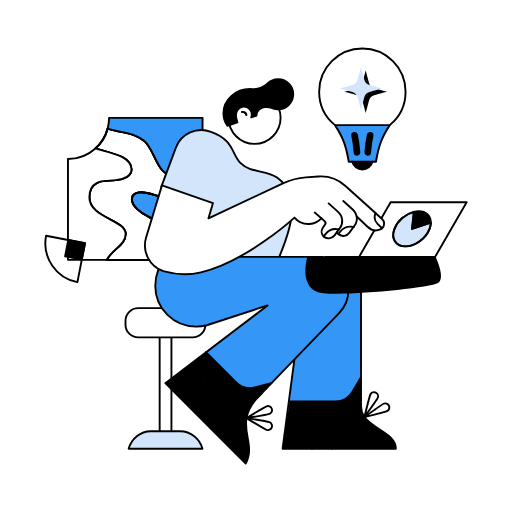
t = 0.00 s
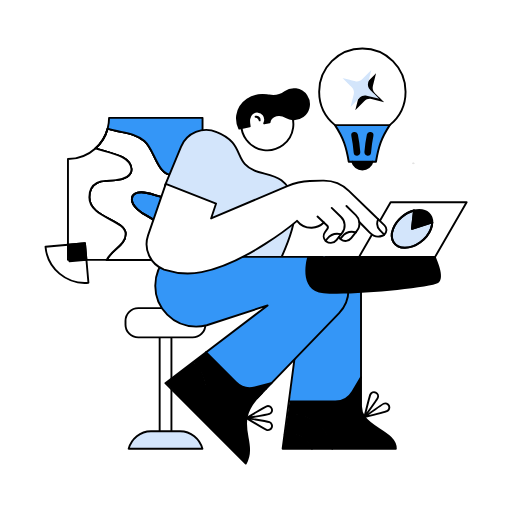
t = 0.88 s
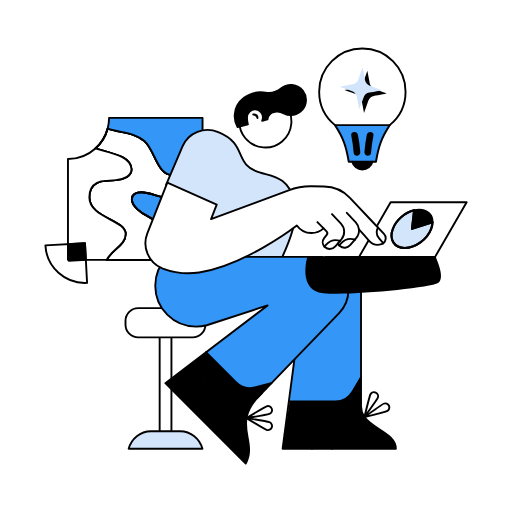
t = 1.88 s
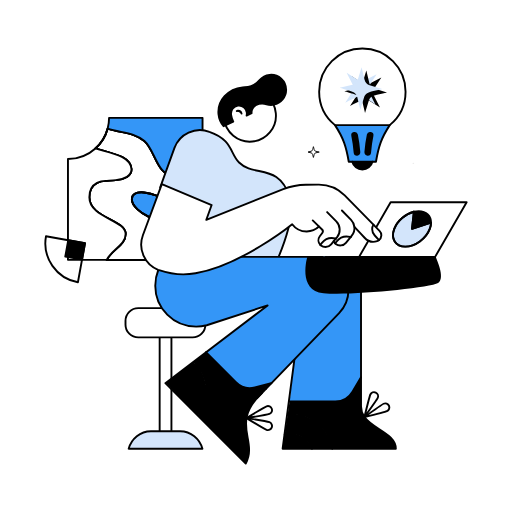
t = 2.80 s
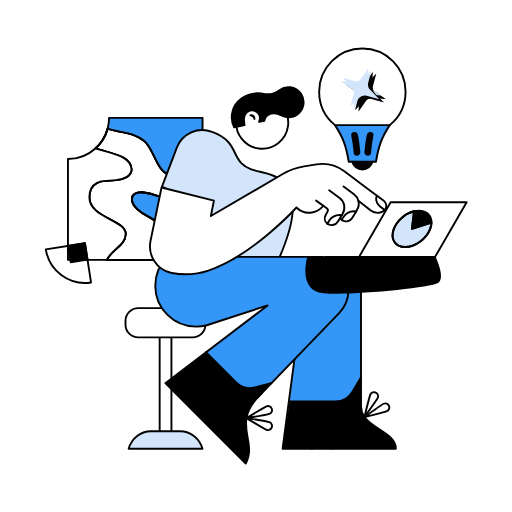
t = 3.73 s
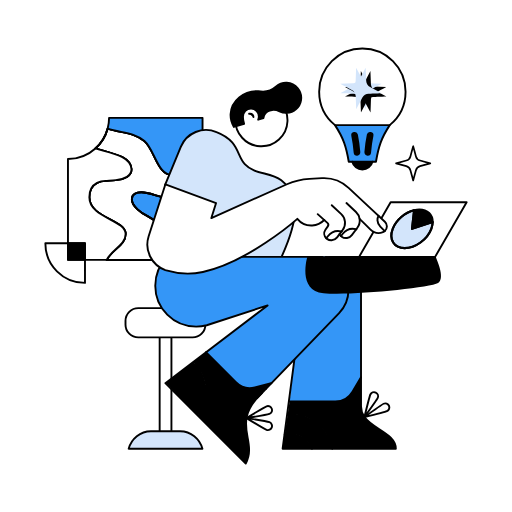
t = 4.67 s

The animated SVG that drew these frames (rendered in a browser with its animation timeline set to each time). Animation: 20 SMIL elements (animate=6,animateTransform=14); one cycle of 5.60 s, repeats indefinitely.

<?xml version="1.0" encoding="utf-8"?><svg fill="none" viewBox="0 0 1080 1080" xmlns="http://www.w3.org/2000/svg"><defs /><g transform="matrix(1,0,0,1,0,0)" id="Layer 12"><g id="Group 2" transform="matrix(1,0,0,1,0,0)"><g id="Group 6" transform="matrix(1,0,0,1,352.704,476.831)"><path fill="#3496f7" fill-opacity="1" d="M74.535,-5.069L74.535,71.237L-29.219,71.237C-29.345,70.331,-29.458,69.437,-29.54,68.531C-33.041,29.633,1.199,37.506,-0.384,20.21C-1.967,2.857,-21.729,-9.302,-41.537,-20.886C-53.878,-26.816,-74.535,-41.198,-74.535,-56.636C-74.535,-66.936,-64.705,-71.237,-54.543,-71.237C-35.01,-71.237,-13.827,-58.277,11.739,-58.277C15.673,-58.277,19.55,-58.678,22.922,-59.894C25.675,-60.261,28.427,-60.617,31.203,-60.869C45.253,-62.154,60.095,-58.38,74.535,-51.601L74.535,-5.069Z" /></g><g id="Group 5" transform="matrix(1,0,0,1,307.87,409.757)"><path fill="#ffffff" fill-opacity="1" d="M119.369,-52.209L119.369,15.473C104.929,8.694,90.087,4.92,76.037,6.205C73.261,6.457,70.509,6.813,67.756,7.18C64.384,8.396,60.507,8.797,56.573,8.797C31.007,8.797,9.824,-4.163,-9.709,-4.163C-19.871,-4.163,-29.701,0.138,-29.701,10.438C-29.701,25.876,-9.044,40.258,3.297,46.188C23.105,57.772,42.867,69.931,44.45,87.284C46.033,104.58,11.793,96.707,15.294,135.605C15.376,136.511,15.49,137.405,15.616,138.311L-82.861,138.311C-70.761,115.2,-42.856,107.356,-42.856,83.855C-42.856,53.426,-119.369,50.134,-119.369,6.217C-119.369,-28.949,-85.947,-28.199,-85.729,-28.215C-78.239,-28.757,-70.577,-29.155,-63.661,-29.786C-46.273,-31.38,-29.298,-38.881,-30.64,-53.596C-33.072,-80.159,-69.569,-85.735,-106.593,-96.654C-94.378,-107.619,-85.293,-122.001,-80.843,-138.311C-52.341,-128.86,-25.87,-131.452,-3.252,-112.252C19.32,-93.098,24.252,-37.597,57.766,-40.659C70.704,-41.84,82.219,-53.482,97.095,-54.847C104.344,-55.501,111.822,-54.48,119.369,-52.209Z" /></g><g id="Group 4" transform="matrix(1,0,0,1,307.87,409.757)"><path stroke-linejoin="round" stroke-linecap="round" stroke-width="4" stroke-opacity="1" stroke="#000000" fill="#ffffff" fill-opacity="1" d="M119.369,-52.209L119.369,15.473C104.929,8.694,90.087,4.92,76.037,6.205C73.261,6.457,70.509,6.813,67.756,7.18C64.384,8.396,60.507,8.797,56.573,8.797C31.007,8.797,9.824,-4.163,-9.709,-4.163C-19.871,-4.163,-29.701,0.138,-29.701,10.438C-29.701,25.876,-9.044,40.258,3.297,46.188C23.105,57.772,42.867,69.931,44.45,87.284C46.033,104.58,11.793,96.707,15.294,135.605C15.376,136.511,15.49,137.405,15.616,138.311L-82.861,138.311C-70.761,115.2,-42.856,107.356,-42.856,83.855C-42.856,53.426,-119.369,50.134,-119.369,6.217C-119.369,-28.949,-85.947,-28.199,-85.729,-28.215C-78.239,-28.757,-70.577,-29.155,-63.661,-29.786C-46.273,-31.38,-29.298,-38.881,-30.64,-53.596C-33.072,-80.159,-69.569,-85.735,-106.593,-96.654C-94.378,-107.619,-85.293,-122.001,-80.843,-138.311C-52.341,-128.86,-25.87,-131.452,-3.252,-112.252C19.32,-93.098,24.252,-37.597,57.766,-40.659C70.704,-41.84,82.219,-53.482,97.095,-54.847C104.344,-55.501,111.822,-54.48,119.369,-52.209Z" /></g><g id="Group 3" transform="matrix(1,0,0,1,307.87,409.757)"><path stroke-linejoin="round" stroke-linecap="round" stroke-width="4" stroke-opacity="1" stroke="#000000" d="M119.369,-52.209L119.369,15.473C104.929,8.694,90.087,4.92,76.037,6.205C73.261,6.457,70.509,6.813,67.756,7.18C64.384,8.396,60.507,8.797,56.573,8.797C31.007,8.797,9.824,-4.163,-9.709,-4.163C-19.871,-4.163,-29.701,0.138,-29.701,10.438C-29.701,25.876,-9.044,40.258,3.297,46.188C23.105,57.772,42.867,69.931,44.45,87.284C46.033,104.58,11.793,96.707,15.294,135.605C15.376,136.511,15.49,137.405,15.616,138.311L-82.861,138.311C-70.761,115.2,-42.856,107.356,-42.856,83.855C-42.856,53.426,-119.369,50.134,-119.369,6.217C-119.369,-28.949,-85.947,-28.199,-85.729,-28.215C-78.239,-28.757,-70.577,-29.155,-63.661,-29.786C-46.273,-31.38,-29.298,-38.881,-30.64,-53.596C-33.072,-80.159,-69.569,-85.735,-106.593,-96.654C-94.378,-107.619,-85.293,-122.001,-80.843,-138.311C-52.341,-128.86,-25.87,-131.452,-3.252,-112.252C19.32,-93.098,24.252,-37.597,57.766,-40.659C70.704,-41.84,82.219,-53.482,97.095,-54.847C104.344,-55.501,111.822,-54.48,119.369,-52.209Z" /></g><g id="Group 2" transform="matrix(1,0,0,1,327.133,308.892)"><path fill="#3496f7" fill-opacity="1" d="M100.106,26.417L100.106,48.656C92.559,46.385,85.081,45.364,77.832,46.018C62.956,47.383,51.441,59.025,38.503,60.206C4.989,63.268,0.057,7.767,-22.515,-11.387C-45.133,-30.587,-71.604,-27.995,-100.106,-37.446C-98.122,-44.741,-97.055,-52.403,-97.055,-60.328L100.106,-60.328L100.106,26.417Z" /></g><g id="Group 1" transform="matrix(1,0,0,1,210.33,430.586)"><path fill="#ffffff" fill-opacity="1" d="M-21.829,-14.612C-21.829,29.308,54.684,32.596,54.684,63.026C54.684,86.526,26.779,94.372,14.679,117.482L-66.974,117.482L-66.974,-95.301C-44.704,-95.301,-24.403,-103.682,-9.053,-117.482C27.977,-106.562,64.46,-100.995,66.9,-74.425C68.24,-59.715,51.259,-52.214,33.879,-50.614C26.959,-49.984,19.305,-49.559,11.811,-49.043C11.591,-49.028,-21.829,-49.782,-21.829,-14.612Z" /></g></g><g id="Group 1" transform="matrix(1,0,0,1,0,0)"><g id="Group 4" transform="matrix(1,0,0,1,285.298,398.316)"><path stroke-linejoin="round" stroke-linecap="round" stroke-width="4" stroke-opacity="1" stroke="#000000" d="M141.942,-40.768L141.942,-149.752L-55.22,-149.752C-55.22,-141.827,-56.284,-134.164,-58.271,-126.87C-62.715,-110.559,-71.808,-96.181,-84.021,-85.213C-99.382,-71.418,-119.68,-63.031,-141.942,-63.031L-141.942,149.752L141.942,149.752L141.942,-40.768Z" /></g><g id="Group 3" transform="matrix(1,0,0,1,327.133,320.333)"><path stroke-linejoin="round" stroke-linecap="round" stroke-width="4" stroke-opacity="1" stroke="#000000" d="M100.106,37.215C92.559,34.944,85.081,33.923,77.832,34.577C62.956,35.942,51.441,47.584,38.503,48.765C4.989,51.827,0.057,-3.674,-22.515,-22.828C-45.133,-42.028,-71.604,-39.436,-100.106,-48.887" /></g><g id="Group 2" transform="matrix(1,0,0,1,352.704,476.831)"><path stroke-linejoin="round" stroke-linecap="round" stroke-width="4" stroke-opacity="1" stroke="#000000" d="M74.535,-51.601C60.095,-58.38,45.253,-62.154,31.203,-60.869C28.427,-60.617,25.675,-60.261,22.922,-59.894C19.55,-58.678,15.673,-58.277,11.739,-58.277C-13.827,-58.277,-35.01,-71.237,-54.543,-71.237C-64.705,-71.237,-74.535,-66.936,-74.535,-56.636C-74.535,-41.198,-53.878,-26.816,-41.537,-20.886C-21.729,-9.302,-1.967,2.857,-0.384,20.21C1.199,37.506,-33.041,29.633,-29.54,68.531C-29.458,69.437,-29.345,70.331,-29.219,71.237" /></g><g id="Group 1" transform="matrix(1,0,0,1,232.903,430.586)"><path stroke-linejoin="round" stroke-linecap="round" stroke-width="4" stroke-opacity="1" stroke="#000000" d="M-31.626,-117.482C5.398,-106.563,41.895,-100.988,44.327,-74.425C45.669,-59.71,28.694,-52.208,11.306,-50.614C4.39,-49.983,-3.272,-49.585,-10.762,-49.043C-10.98,-49.027,-44.402,-49.778,-44.402,-14.612C-44.402,29.305,32.111,32.597,32.111,63.026C32.111,86.527,4.206,94.371,-7.894,117.482" /></g></g></g><g transform="matrix(1,0,0,1,0,0)" id="Layer 3"><g id="Group 6" transform="matrix(1,0,0,1,764.358,183.09)"><path fill="#ffffff" fill-opacity="1" d="M91.12,10.311C91.12,38.721,78.102,64.103,57.721,80.814L-57.721,80.814C-78.114,64.103,-91.12,38.721,-91.12,10.311C-91.12,-40.017,-50.323,-80.814,-0.006,-80.814C50.322,-80.814,91.12,-40.017,91.12,10.311Z" /></g><g id="Group 5" transform="matrix(1,0,0,1,764.358,302.563)"><path fill="#3496f7" fill-opacity="1" d="M-10.89,23.874C-8.126,23.645,-6.084,21.202,-6.325,18.449C-7.564,4.146,-9.112,-6.807,-11.498,-18.185C-12.06,-20.892,-14.721,-22.624,-17.439,-22.062C-20.146,-21.489,-21.889,-18.838,-21.316,-16.12C-19.022,-5.155,-17.531,5.442,-16.315,19.32C-16.097,21.924,-13.907,23.897,-11.326,23.897C-11.177,23.897,-11.039,23.897,-10.89,23.874ZM21.305,-16.12C21.878,-18.838,20.135,-21.489,17.428,-22.062C14.721,-22.624,12.06,-20.892,11.487,-18.185C9.101,-6.807,7.564,4.146,6.314,18.449C6.073,21.202,8.115,23.645,10.879,23.874C11.028,23.897,11.177,23.897,11.315,23.897C13.896,23.897,16.086,21.924,16.315,19.32C17.519,5.43,19.011,-5.167,21.305,-16.12ZM-57.721,-38.658L57.721,-38.658C39.978,-11.395,34.059,6.429,28.68,38.658L-28.691,38.658C-34.059,6.429,-39.989,-11.395,-57.721,-38.658Z" /></g><g id="Group 4" transform="matrix(1,0,0,1,778.213,303.428)"><path fill="#000000" fill-opacity="1" d="M3.574,-22.926C6.281,-22.353,8.023,-19.703,7.45,-16.985C5.156,-6.032,3.665,4.566,2.461,18.456C2.232,21.06,0.041,23.032,-2.54,23.032C-2.678,23.032,-2.826,23.032,-2.975,23.009C-5.739,22.78,-7.781,20.337,-7.54,17.584C-6.29,3.281,-4.754,-7.672,-2.368,-19.05C-1.795,-21.757,0.867,-23.488,3.574,-22.926Z" /></g><g id="Group 3" transform="matrix(1,0,0,1,764.353,349.491)"><path fill="#000000" fill-opacity="1" d="M-21.299,-8.27L21.299,-8.27C18.879,1.238,10.265,8.27,0,8.27C-10.254,8.27,-18.879,1.238,-21.299,-8.27Z" /></g><g id="Group 2" transform="matrix(1,0,0,1,750.493,303.428)"><path fill="#000000" fill-opacity="1" d="M7.54,17.584C7.781,20.337,5.739,22.78,2.975,23.009C2.826,23.032,2.689,23.032,2.54,23.032C-0.041,23.032,-2.232,21.06,-2.45,18.456C-3.666,4.578,-5.156,-6.02,-7.45,-16.985C-8.023,-19.703,-6.281,-22.353,-3.574,-22.926C-0.856,-23.488,1.806,-21.757,2.368,-19.05C4.754,-7.672,6.301,3.281,7.54,17.584Z" /></g><g id="Group 1" transform="matrix(1,0,0,1,0,0)"><g id="Group 5" transform="matrix(1,0,0,1,764.358,183.09)"><path stroke-linejoin="round" stroke-linecap="round" stroke-width="4" stroke-opacity="1" stroke="#000000" d="M57.721,80.814C78.102,64.103,91.12,38.721,91.12,10.311C91.12,-40.017,50.322,-80.814,-0.006,-80.814C-50.323,-80.814,-91.12,-40.017,-91.12,10.311C-91.12,38.721,-78.114,64.103,-57.721,80.814" /></g><g id="Group 4" transform="matrix(1,0,0,1,764.353,349.491)"><path stroke-linejoin="round" stroke-linecap="round" stroke-width="4" stroke-opacity="1" stroke="#000000" d="M-21.299,-8.27C-18.879,1.238,-10.254,8.27,0,8.27C10.265,8.27,18.879,1.238,21.299,-8.27" /></g><g id="Group 3" transform="matrix(1,0,0,1,764.358,302.563)"><path stroke-linejoin="round" stroke-linecap="round" stroke-width="4" stroke-opacity="1" stroke="#000000" d="M-57.721,-38.658C-39.989,-11.395,-34.059,6.429,-28.691,38.658L28.68,38.658C34.059,6.429,39.978,-11.395,57.721,-38.658L-57.721,-38.658Z" /></g><g id="Group 2" transform="matrix(1,0,0,1,778.213,303.428)"><path stroke-linejoin="round" stroke-linecap="round" stroke-width="4" stroke-opacity="1" stroke="#000000" d="M-2.54,23.032C-2.678,23.032,-2.826,23.032,-2.975,23.009C-5.739,22.78,-7.781,20.337,-7.54,17.584C-6.29,3.281,-4.754,-7.672,-2.368,-19.05C-1.795,-21.757,0.867,-23.488,3.574,-22.926C6.281,-22.353,8.023,-19.703,7.45,-16.985C5.156,-6.032,3.665,4.566,2.461,18.456C2.232,21.06,0.041,23.032,-2.54,23.032Z" /></g><g id="Group 1" transform="matrix(1,0,0,1,750.493,303.428)"><path stroke-linejoin="round" stroke-linecap="round" stroke-width="4" stroke-opacity="1" stroke="#000000" d="M2.54,23.032C-0.041,23.032,-2.232,21.06,-2.45,18.456C-3.666,4.578,-5.156,-6.02,-7.45,-16.985C-8.023,-19.703,-6.281,-22.353,-3.574,-22.926C-0.856,-23.488,1.806,-21.757,2.368,-19.05C4.754,-7.672,6.301,3.281,7.54,17.584C7.781,20.337,5.739,22.78,2.975,23.009C2.826,23.032,2.689,23.032,2.54,23.032Z" /></g></g></g><g id="Layer 5"><animate repeatCount="indefinite" begin="0s" calcMode="discrete" fill="freeze" dur="2.667s" values="visible; hidden" keyTimes="0; 1" attributeName="visibility" /><g transform="translate(771.359,193.602)"><g transform="rotate(0)"><animateTransform repeatCount="indefinite" type="rotate" attributeName="transform" dur="1.667s" begin="0s" calcMode="spline" values="0; 360" keyTimes="0; 1" keySplines="0.7 0 0.3 1" fill="freeze" /><g transform="scale(1,1) translate(0,0)"><g id="Group 1"><path fill="#000000" fill-opacity="1" d="M44.748,-0.006C44.748,-0.006,18.047,7.255,18.013,7.266C12.829,8.665,8.64,12.775,7.266,17.967C7.254,18.013,7.231,18.07,7.22,18.116L0.006,44.76L-7.232,18.116C-7.243,18.082,-7.244,18.059,-7.255,18.036C-8.654,12.829,-12.805,8.677,-18.001,7.266C-18.035,7.255,-44.748,-0.006,-44.748,-0.006L-18.105,-7.243C-18.071,-7.243,-18.035,-7.255,-18.001,-7.266C-12.805,-8.677,-8.654,-12.829,-7.255,-18.036C-7.244,-18.059,-7.243,-18.082,-7.232,-18.116L0.006,-44.76L7.22,-18.116C7.231,-18.07,7.255,-18.024,7.266,-17.967C8.711,-12.794,12.829,-8.665,18.013,-7.266C18.047,-7.255,18.082,-7.243,18.116,-7.243L44.748,-0.006Z" /></g></g></g></g></g><g id="Layer 6"><animate repeatCount="indefinite" begin="0s" calcMode="discrete" fill="freeze" dur="2.667s" values="visible; hidden" keyTimes="0; 1" attributeName="visibility" /><g transform="translate(761.358,186.602)"><g transform="rotate(0)"><animateTransform repeatCount="indefinite" type="rotate" attributeName="transform" dur="1.667s" begin="0s" calcMode="spline" values="0; 360" keyTimes="0; 1" keySplines="0.7 0 0.3 1" fill="freeze" /><g transform="scale(1,1) translate(0,0)"><g id="Group 1"><path fill="#d3e5fb" fill-opacity="1" d="M44.748,-0.006C44.748,-0.006,18.047,7.255,18.013,7.266C12.829,8.665,8.64,12.775,7.266,17.967C7.254,18.013,7.231,18.07,7.22,18.116L0.006,44.76L-7.232,18.116C-7.243,18.082,-7.244,18.059,-7.255,18.036C-8.654,12.829,-12.805,8.677,-18.001,7.266C-18.035,7.255,-44.748,-0.006,-44.748,-0.006L-18.105,-7.243C-18.071,-7.243,-18.035,-7.255,-18.001,-7.266C-12.805,-8.677,-8.654,-12.829,-7.255,-18.036C-7.244,-18.059,-7.243,-18.082,-7.232,-18.116L0.006,-44.76L7.22,-18.116C7.231,-18.07,7.255,-18.024,7.266,-17.967C8.711,-12.794,12.829,-8.665,18.013,-7.266C18.047,-7.255,18.082,-7.243,18.116,-7.243L44.748,-0.006Z" /></g></g></g></g></g><g visibility="hidden" id="Layer 7"><animate repeatCount="indefinite" begin="2.667s" calcMode="discrete" fill="freeze" dur="2.933s" values="visible; visible" keyTimes="0; 1" attributeName="visibility" /><g transform="translate(771.359,193.602)"><g transform="rotate(0)"><animateTransform repeatCount="indefinite" type="rotate" attributeName="transform" dur="1.667s" begin="2.667s" calcMode="spline" values="0; 360" keyTimes="0; 1" keySplines="0.7 0 0.3 1" fill="freeze" /><g transform="scale(1,1) translate(0,0)"><g id="Group 1"><path fill="#000000" fill-opacity="1" d="M44.748,-0.006C44.748,-0.006,18.047,7.255,18.013,7.266C12.829,8.665,8.64,12.775,7.266,17.967C7.254,18.013,7.231,18.07,7.22,18.116L0.006,44.76L-7.232,18.116C-7.243,18.082,-7.244,18.059,-7.255,18.036C-8.654,12.829,-12.805,8.677,-18.001,7.266C-18.035,7.255,-44.748,-0.006,-44.748,-0.006L-18.105,-7.243C-18.071,-7.243,-18.035,-7.255,-18.001,-7.266C-12.805,-8.677,-8.654,-12.829,-7.255,-18.036C-7.244,-18.059,-7.243,-18.082,-7.232,-18.116L0.006,-44.76L7.22,-18.116C7.231,-18.07,7.255,-18.024,7.266,-17.967C8.711,-12.794,12.829,-8.665,18.013,-7.266C18.047,-7.255,18.082,-7.243,18.116,-7.243L44.748,-0.006Z" /></g></g></g></g></g><g visibility="hidden" id="Layer 8"><animate repeatCount="indefinite" begin="2.667s" calcMode="discrete" fill="freeze" dur="2.933s" values="visible; visible" keyTimes="0; 1" attributeName="visibility" /><g transform="translate(761.358,186.602)"><g transform="rotate(0)"><animateTransform repeatCount="indefinite" type="rotate" attributeName="transform" dur="1.667s" begin="2.667s" calcMode="spline" values="0; 360" keyTimes="0; 1" keySplines="0.7 0 0.3 1" fill="freeze" /><g transform="scale(1,1) translate(0,0)"><g id="Group 1"><path fill="#d3e5fb" fill-opacity="1" d="M44.748,-0.006C44.748,-0.006,18.047,7.255,18.013,7.266C12.829,8.665,8.64,12.775,7.266,17.967C7.254,18.013,7.231,18.07,7.22,18.116L0.006,44.76L-7.232,18.116C-7.243,18.082,-7.244,18.059,-7.255,18.036C-8.654,12.829,-12.805,8.677,-18.001,7.266C-18.035,7.255,-44.748,-0.006,-44.748,-0.006L-18.105,-7.243C-18.071,-7.243,-18.035,-7.255,-18.001,-7.266C-12.805,-8.677,-8.654,-12.829,-7.255,-18.036C-7.244,-18.059,-7.243,-18.082,-7.232,-18.116L0.006,-44.76L7.22,-18.116C7.231,-18.07,7.255,-18.024,7.266,-17.967C8.711,-12.794,12.829,-8.665,18.013,-7.266C18.047,-7.255,18.082,-7.243,18.116,-7.243L44.748,-0.006Z" /></g></g></g></g></g><g visibility="hidden" id="Layer 9"><animate repeatCount="indefinite" begin="0.833s" calcMode="discrete" fill="freeze" dur="3.833s" values="visible; hidden" keyTimes="0; 1" attributeName="visibility" /><g transform="translate(871.538,344.508)"><g transform="scale(0,0)"><animateTransform repeatCount="indefinite" type="scale" attributeName="transform" dur="3.567s" begin="0.833s" calcMode="spline" values="0 0; 1 1; 0 0; 0 0; 1 1; 0 0; 0 0; 1 1; 0 0" keyTimes="0; 0.093; 0.187; 0.374; 0.467; 0.561; 0.813; 0.907; 1" keySplines="0.333 0 0.667 1; 0.333 0 0.667 1; 0.296 0 0.667 1; 0.333 0 0.667 1; 0.333 0 0.667 1; 0.161 0 0.667 1; 0.333 0 0.667 1; 0.333 0 0.667 1" fill="freeze" /><g transform="translate(0,0)"><g id="Group 1"><path stroke-linejoin="round" stroke-linecap="round" stroke-width="4" stroke-opacity="1" stroke="#000000" d="M40.175,0L16.18,-6.522C11.521,-7.782,7.821,-11.486,6.524,-16.135C6.512,-16.177,0.009,-40.184,0.009,-40.184C0.009,-40.184,-6.501,-16.213,-6.508,-16.189C-7.768,-11.515,-11.492,-7.794,-16.163,-6.522L-40.175,0L-16.163,6.522C-11.492,7.794,-7.768,11.515,-6.508,16.189C-6.501,16.213,0.009,40.184,0.009,40.184C0.009,40.184,6.512,16.177,6.524,16.135C7.821,11.486,11.521,7.782,16.18,6.522L40.175,0Z" /></g></g></g></g></g><g id="Layer 10"><animate repeatCount="indefinite" begin="0s" calcMode="discrete" fill="freeze" dur="5.067s" values="visible; hidden" keyTimes="0; 1" attributeName="visibility" /><g transform="translate(661.103,320.742)"><g transform="scale(0,0)"><animateTransform repeatCount="indefinite" type="scale" attributeName="transform" dur="5.3s" begin="0s" calcMode="spline" values="0 0; 1 1; 0 0; 0 0; 1 1; 0 0; 0 0; 1 1; 0 0" keyTimes="0; 0.063; 0.126; 0.497; 0.56; 0.623; 0.874; 0.937; 1" keySplines="0.333 0 0.667 1; 0.333 0 0.667 1; 0.296 0 0.667 1; 0.333 0 0.667 1; 0.333 0 0.667 1; 0.296 0 0.667 1; 0.333 0 0.667 1; 0.333 0 0.667 1" fill="freeze" /><g transform="translate(0,0)"><g id="Group 1"><path stroke-linejoin="round" stroke-linecap="round" stroke-width="4" stroke-opacity="1" stroke="#000000" d="M22.616,0L9.108,-3.671C6.485,-4.38,4.402,-6.466,3.672,-9.083C3.665,-9.107,0.005,-22.621,0.005,-22.621C0.005,-22.621,-3.66,-9.127,-3.664,-9.113C-4.374,-6.482,-6.47,-4.387,-9.099,-3.671L-22.616,0L-9.099,3.671C-6.47,4.387,-4.374,6.482,-3.664,9.113C-3.66,9.127,0.005,22.621,0.005,22.621C0.005,22.621,3.665,9.107,3.672,9.083C4.402,6.466,6.485,4.38,9.108,3.671L22.616,0Z" /></g></g></g></g></g><g id="Layer 11"><g transform="translate(179.255,513.201)"><g transform="rotate(11)"><animateTransform repeatCount="indefinite" type="rotate" attributeName="transform" dur="5.333s" begin="0s" calcMode="spline" values="11; -11; 11; -11; 11" keyTimes="0; 0.25; 0.5; 0.75; 1" keySplines="0.333 0 0.667 1; 0.333 0 0.667 1; 0.297 0 0.667 1; 0.333 0 0.667 1" fill="freeze" /><g transform="scale(1,1) translate(-179.255,-513.201)"><g id="Group 3" transform="matrix(1,0,0,1,137.464,554.992)"><path d="M41.791,-41.791L41.791,41.791C-4.371,41.791,-41.791,4.364,-41.791,-41.791L41.791,-41.791Z" /></g><g id="Group 2" transform="matrix(1,0,0,1,137.464,554.992)"><path stroke-linejoin="round" stroke-linecap="round" stroke-width="4" stroke-opacity="1" stroke="#000000" d="M41.791,41.791C-4.371,41.791,-41.791,4.364,-41.791,-41.791L41.791,-41.791L41.791,41.791Z" /></g><g id="Group 1" transform="matrix(1,0,0,1,161.305,530.635)"><path stroke-linejoin="round" stroke-linecap="round" stroke-width="4" stroke-opacity="1" stroke="#000000" fill="#000000" fill-opacity="1" d="M17.95,-17.434L-17.95,-17.434L-17.95,17.434L17.95,17.434L17.95,-17.434Z" /></g></g></g></g></g><g transform="matrix(1,0,0,1,0,0)" id="chair"><g id="Group 3" transform="matrix(1,0,0,1,349.197,813.53)"><path stroke-linejoin="round" stroke-linecap="round" stroke-width="4" stroke-opacity="1" stroke="#000000" fill="#ffffff" fill-opacity="1" d="M12.419,119.138L-12.419,119.138L-12.419,-119.138L12.419,-119.138L12.419,119.138Z" /></g><g id="Group 2" transform="matrix(1,0,0,1,348.994,680.8)"><path stroke-linejoin="round" stroke-linecap="round" stroke-width="4" stroke-opacity="1" stroke="#000000" fill="#ffffff" fill-opacity="1" d="M57.295,30.934L-57.295,30.934C-72.19,30.934,-84.265,18.859,-84.265,3.964L-84.265,-3.964C-84.265,-18.859,-72.19,-30.934,-57.295,-30.934L57.295,-30.934C72.19,-30.934,84.265,-18.859,84.265,-3.964L84.265,3.964C84.265,18.859,72.19,30.934,57.295,30.934Z" /></g><g id="Group 1" transform="matrix(1,0,0,1,349.197,928.007)"><path stroke-linejoin="round" stroke-linecap="round" stroke-width="4" stroke-opacity="1" stroke="#000000" fill="#d3e5fb" fill-opacity="1" d="M77.812,18.486C72.067,-2.839,53.228,-18.486,30.858,-18.486L-30.858,-18.486C-53.228,-18.486,-72.067,-2.839,-77.812,18.486L77.812,18.486Z" /></g></g><g transform="matrix(1,0,0,1,0,0)" id="laptop"><g id="Group 6" transform="matrix(1,0,0,1,870.893,484.229)"><path fill="#ffffff" fill-opacity="1" d="M37.815,-14.423C37.907,-28.496,28.146,-38.521,12.238,-38.521C8.935,-38.521,5.575,-38.085,2.214,-37.282L2.214,-37.27C-15.197,-33.072,-32.321,-18.644,-38.824,-1.497C-46.577,18.953,-36.289,35.538,-15.839,35.538C4.611,35.538,27.481,18.953,35.234,-1.497C36.966,-6.05,37.792,-10.397,37.815,-14.423ZM113.434,-57.594L46.91,57.594L-113.434,57.594L-46.91,-57.594L113.434,-57.594Z" /></g><g id="Group 5" transform="matrix(1,0,0,1,852.237,548.069)"><path fill="#000000" fill-opacity="1" d="M65.566,-6.245L65.566,6.245L-65.566,6.245L-65.566,-6.245L65.566,-6.245Z" /></g><g id="Group 4" transform="matrix(1,0,0,1,706.694,548.069)"><path fill="#ffffff" fill-opacity="1" d="M79.977,-6.245L79.977,6.245L-79.977,6.245L-79.977,-6.245L79.977,-6.245Z" /></g><g id="Group 3" transform="matrix(1,0,0,1,870.893,484.229)"><path stroke-linejoin="round" stroke-linecap="round" stroke-width="4" stroke-opacity="1" stroke="#000000" d="M-113.434,57.594L-46.91,-57.594L113.434,-57.594L46.91,57.594" /></g><g id="Group 2" transform="matrix(1,0,0,1,852.237,548.069)"><path stroke-linejoin="round" stroke-linecap="round" stroke-width="4" stroke-opacity="1" stroke="#000000" d="M-65.566,6.245L65.566,6.245L65.566,-6.245L-65.566,-6.245L-65.566,6.245Z" /></g><g id="Group 1" transform="matrix(1,0,0,1,706.694,548.069)"><path stroke-linejoin="round" stroke-linecap="round" stroke-width="4" stroke-opacity="1" stroke="#000000" d="M79.977,6.245L-79.977,6.245L-79.977,-6.245L79.977,-6.245" /></g></g><g id="Layer 2"><g transform="translate(869.097,482.738)"><g transform="scale(1,1)"><animateTransform repeatCount="indefinite" type="scale" attributeName="transform" dur="5.333s" begin="0s" calcMode="spline" values="1 1; 1.1 1.1; 1 1; 1.1 1.1; 1 1; 1.1 1.1; 1 1; 1.1 1.1; 1 1" keyTimes="0; 0.125; 0.25; 0.375; 0.5; 0.625; 0.75; 0.875; 1" keySplines="0.333 0 0.667 1; 0.333 0 0.667 1; 0.297 0 0.667 1; 0.333 0 0.667 1; 0.306 0 0.667 1; 0.333 0 0.667 1; 0.297 0 0.667 1; 0.333 0 0.667 1" fill="freeze" /><g transform="translate(-869.097,-482.738)"><g id="Group 4" transform="matrix(1,0,0,1,888.9,464.221)"><path fill="#000000" fill-opacity="1" d="M-5.77,-18.512C10.138,-18.512,19.9,-8.487,19.808,5.586L-19.808,18.512L-15.794,-17.262L-15.794,-17.273C-12.433,-18.076,-9.073,-18.512,-5.77,-18.512Z" /></g><g id="Group 3" transform="matrix(1,0,0,1,869.096,483.363)"><path stroke-linejoin="round" stroke-linecap="round" stroke-width="4" stroke-opacity="1" stroke="#000000" fill="#d3e5fb" fill-opacity="1" d="M-0.004,-0.631L39.611,-13.557C39.588,-9.531,38.763,-5.184,37.031,-0.631C29.278,19.819,6.407,36.404,-14.043,36.404C-34.493,36.404,-44.781,19.819,-37.028,-0.631C-30.525,-17.778,-13.401,-32.206,4.01,-36.404L-0.004,-0.631Z" /></g><g id="Group 2" transform="matrix(1,0,0,1,869.097,482.738)"><path stroke-linejoin="round" stroke-linecap="round" stroke-width="4" stroke-opacity="1" stroke="#000000" d="M4.01,-35.791C7.371,-36.594,10.731,-37.029,14.034,-37.029C29.942,-37.029,39.697,-27.005,39.611,-12.932C39.586,-8.906,38.763,-4.559,37.031,-0.006C29.278,20.444,6.407,37.029,-14.043,37.029C-34.493,37.029,-44.781,20.444,-37.028,-0.006C-30.525,-17.153,-13.401,-31.581,4.01,-35.779L4.01,-35.791Z" /></g><g id="Group 1" transform="matrix(1,0,0,1,888.9,464.84)"><path stroke-linejoin="round" stroke-linecap="round" stroke-width="4" stroke-opacity="1" stroke="#000000" d="M-15.794,-17.893L-15.794,-17.881L-19.808,17.893L19.808,4.966" /></g></g></g></g></g><g id="body"><g transform="translate(435.173,612.956)"><g transform="rotate(0)"><animateTransform repeatCount="indefinite" type="rotate" attributeName="transform" dur="5.333s" begin="0s" calcMode="spline" values="0; 3; -1; 3; -1; 3; -1; 2; 0" keyTimes="0; 0.125; 0.25; 0.375; 0.5; 0.625; 0.75; 0.875; 1" keySplines="0.333 0 0.667 1; 0.333 0 0.667 1; 0.333 0 0.667 1; 0.302 0 0.667 1; 0.333 0 0.667 1; 0.333 0 0.667 1; 0.167 0 0.667 1; 0.333 0 0.667 1" fill="freeze" /><g transform="scale(1,1) translate(43,-167)"><g id="Group 1"><path stroke-linejoin="round" stroke-linecap="round" stroke-width="4" stroke-opacity="1" stroke="#000000" fill="#d3e5fb" fill-opacity="1" d="M135.171,-28.247C112.314,-100.865,60.672,-70.62,28.816,-102.476C10.044,-121.248,15.802,-150.614,-33.126,-167.828C-33.136,-167.832,-33.146,-167.837,-33.156,-167.841C-62.77,-179.081,-95.883,-164.193,-107.123,-134.579L-138.033,-51.711C-119.086,-44.998,-106.423,-27.076,-106.423,-6.975L-106.423,99.651C-106.423,139.382,-74.215,171.589,-34.484,171.589L4.317,171.589C49.099,171.589,89.604,145.019,107.444,103.944C126.722,59.558,145.31,3.964,135.171,-28.247Z" /></g></g></g></g></g><g transform="matrix(1,0,0,1,0,0)" id="l leg"><g id="Group 11" transform="matrix(1,0,0,1,720.986,871.229)"><path fill="#000000" fill-opacity="1" d="M113.973,75.263L-20.301,75.263C-26.403,33.445,-62.417,1.319,-105.921,1.319C-108.639,1.319,-111.324,1.445,-113.973,1.697L-110.142,-24.27L-13.58,-24.27C1.227,-24.27,14.933,-32.081,22.48,-44.812L40.533,-75.263L40.533,-13.534C40.533,-4.92,43.309,2.248,47.771,8.476C66.294,34.317,113.973,44.123,113.973,75.263Z" /></g><g id="Group 10" transform="matrix(1,0,0,1,686.181,694.392)"><path fill="#ffffff" fill-opacity="1" d="M1.233,-152.568C42.168,-152.568,75.338,-119.398,75.338,-78.463L75.338,101.574L57.285,132.026C49.738,144.757,36.031,152.568,21.224,152.568L-75.338,152.568L-61.7,60.169L29.15,-33.915C41.319,-46.509,48.797,-63.656,48.797,-82.546C48.797,-121.221,17.451,-152.568,-21.224,-152.568L1.233,-152.568Z" /></g><g id="Group 9" transform="matrix(1,0,0,1,686.181,694.392)"><path fill="#3496f7" fill-opacity="1" d="M1.233,-152.568C42.168,-152.568,75.338,-119.398,75.338,-78.463L75.338,101.574L57.285,132.026C49.738,144.757,36.031,152.568,21.224,152.568L-75.338,152.568L-66.545,73.665C-66.545,73.665,-42.681,-111.392,-41.724,-152.568L1.233,-152.568Z" /></g><g id="Group 8" transform="matrix(1,0,0,1,650.626,909.521)"><path fill="#000000" fill-opacity="1" d="M50.059,36.972L7.541,36.972C2.104,18.3,-15.145,4.662,-35.561,4.662C-40.642,4.662,-45.517,5.5,-50.059,7.06L-43.613,-36.594C-40.964,-36.846,-38.279,-36.972,-35.561,-36.972C7.943,-36.972,43.957,-4.846,50.059,36.972Z" /></g><g id="Group 7" transform="matrix(1,0,0,1,627.159,930.338)"><path fill="#000000" fill-opacity="1" d="M31.008,16.155L-31.008,16.155L-26.592,-13.758C-22.05,-15.318,-17.176,-16.155,-12.095,-16.155C8.321,-16.155,25.571,-2.517,31.008,16.155Z" /></g><g id="Group 6" transform="matrix(1,0,0,1,581.229,747.077)"><path stroke-linejoin="round" stroke-linecap="round" stroke-width="4" stroke-opacity="1" stroke="#000000" d="M61.252,-151.516L14.922,199.415L253.73,199.415C253.73,168.275,206.047,158.472,187.527,132.628C183.064,126.401,180.29,119.232,180.29,110.618L180.29,-131.149C180.29,-172.084,147.12,-205.253,106.185,-205.253" /></g><g id="Group 5" transform="matrix(1,0,0,1,686.181,821.463)"><path stroke-linejoin="round" stroke-linecap="round" stroke-width="4" stroke-opacity="1" stroke="#000000" d="M-75.338,25.497L21.224,25.497C36.031,25.497,49.738,17.686,57.285,4.955L75.338,-25.497" /></g><g id="Group 4" transform="matrix(1,0,0,1,783.165,853.446)"><path stroke-linejoin="round" stroke-linecap="round" stroke-width="4" stroke-opacity="1" stroke="#000000" d="M-14.408,26.259C-14.408,26.259,-3.903,-16.981,-1.93,-21.282C0.054,-25.572,5.135,-27.453,9.425,-25.469C13.726,-23.496,15.596,-18.415,13.623,-14.114C11.673,-9.893,-13.606,25.135,-14.386,26.236L-14.408,26.259Z" /></g><g id="Group 3" transform="matrix(1,0,0,1,795.019,865.3)"><path stroke-linejoin="round" stroke-linecap="round" stroke-width="4" stroke-opacity="1" stroke="#000000" d="M-26.262,14.405C-26.262,14.405,16.989,3.91,21.279,1.926C25.58,-0.047,27.45,-5.127,25.477,-9.428C23.493,-13.718,18.412,-15.599,14.122,-13.615C9.89,-11.677,-25.138,13.602,-26.239,14.382L-26.262,14.405Z" /></g><g id="Group 2" transform="matrix(1,0,0,1,653.849,909.521)"><path stroke-linejoin="round" stroke-linecap="round" stroke-width="4" stroke-opacity="1" stroke="#000000" d="M46.836,36.972C40.734,-4.846,4.72,-36.972,-38.784,-36.972C-41.502,-36.972,-44.187,-36.846,-46.836,-36.594" /></g><g id="Group 1" transform="matrix(1,0,0,1,629.367,930.338)"><path stroke-linejoin="round" stroke-linecap="round" stroke-width="4" stroke-opacity="1" stroke="#000000" d="M28.8,16.155C23.363,-2.517,6.113,-16.155,-14.303,-16.155C-19.384,-16.155,-24.258,-15.318,-28.8,-13.758" /></g></g><g transform="matrix(1,0,0,1,0,0)" id="r leg"><g id="Group 11" transform="matrix(1,0,0,1,531.239,667.453)"><path fill="#ffffff" fill-opacity="1" d="M203.739,-55.608C203.739,-36.718,196.261,-19.571,184.092,-6.977L41.25,140.957L40.711,140.957L6.429,149.72C-7.919,153.379,-23.14,149.215,-33.6,138.743L-96.729,75.615L33.245,-23.172L-95.146,18.6C-102.269,20.504,-109.747,21.513,-117.477,21.513C-165.122,21.513,-203.739,-17.104,-203.739,-64.749C-203.739,-112.394,-165.122,-151.023,-117.477,-151.023C-93.586,-151.023,-71.966,-141.32,-56.344,-125.63L133.718,-125.63C172.393,-125.63,203.739,-94.283,203.739,-55.608Z" /></g><g id="Group 10" transform="matrix(1,0,0,1,531.239,667.453)"><path fill="#3496f7" fill-opacity="1" d="M203.739,-55.608C203.739,-36.718,196.261,-19.571,184.092,-6.977L41.25,140.957L40.711,140.957L6.429,149.72C-7.919,153.379,-23.14,149.215,-33.6,138.743L-96.729,75.615L33.245,-23.172L-95.146,18.6C-102.269,20.504,-109.747,21.513,-117.477,21.513C-165.122,21.513,-203.739,-17.104,-203.739,-64.749C-203.739,-112.394,-165.122,-151.023,-117.477,-151.023C-93.586,-151.023,-71.966,-141.32,-56.344,-125.63L133.718,-125.63C172.393,-125.63,203.739,-94.283,203.739,-55.608Z" /></g><g id="Group 9" transform="matrix(1,0,0,1,489.501,860.396)"><path fill="#000000" fill-opacity="1" d="M82.988,-51.986L72.012,-40.619L72,-40.619L62.825,-31.123C-4.605,33.084,55.002,67.091,28.863,117.328L-72.849,15.616C-47.513,-16.338,-49.6,-62.905,-79.134,-92.439C-80.396,-93.701,-81.68,-94.905,-82.988,-96.052L-54.991,-117.328L8.138,-54.199C18.598,-43.727,33.818,-39.564,48.166,-43.223L82.449,-51.986L82.988,-51.986Z" /></g><g id="Group 8" transform="matrix(1,0,0,1,404.136,820.178)"><path fill="#000000" fill-opacity="1" d="M9.231,-51.721C38.765,-22.187,39.363,43.822,12.516,55.834L-15.538,27.779C-32.136,11.821,-51.496,-10.385,-54.57,-12.174L2.377,-55.834C3.685,-54.687,7.969,-52.983,9.231,-51.721Z" /></g><g id="Group 7" transform="matrix(1,0,0,1,648.246,680.8)"><path stroke-linejoin="round" stroke-linecap="round" stroke-width="4" stroke-opacity="1" stroke="#000000" d="M-86.733,138.977L67.085,-20.324C79.254,-32.918,86.733,-50.065,86.733,-68.955C86.733,-107.63,55.386,-138.977,16.711,-138.977" /></g><g id="Group 6" transform="matrix(1,0,0,1,551.718,829.91)"><path stroke-linejoin="round" stroke-linecap="round" stroke-width="4" stroke-opacity="1" stroke="#000000" d="M-9.784,10.133L9.784,-10.133" /></g><g id="Group 5" transform="matrix(1,0,0,1,581.229,747.077)"><path stroke-linejoin="round" stroke-linecap="round" stroke-width="4" stroke-opacity="1" stroke="#000000" d="M98.867,-205.253L-106.334,-205.253C-121.956,-220.943,-143.576,-230.647,-167.467,-230.647C-215.112,-230.647,-253.73,-192.018,-253.73,-144.373C-253.73,-96.728,-215.112,-58.111,-167.467,-58.111C-159.737,-58.111,-152.259,-59.12,-145.136,-61.024L-16.746,-102.796L-232.408,61.104L-62.865,230.647C-36.726,180.41,-96.333,146.404,-28.903,82.197" /></g><g id="Group 4" transform="matrix(1,0,0,1,503.5,780.773)"><path stroke-linejoin="round" stroke-linecap="round" stroke-width="4" stroke-opacity="1" stroke="#000000" d="M-68.989,-37.704L-5.861,25.424C4.599,35.896,19.82,40.06,34.168,36.401L68.45,27.638L68.989,27.638" /></g><g id="Group 3" transform="matrix(1,0,0,1,546.864,869.227)"><path stroke-linejoin="round" stroke-linecap="round" stroke-width="4" stroke-opacity="1" stroke="#000000" d="M-26.963,12.657C-25.667,11.866,11.082,-10.523,15.44,-12.129C19.879,-13.758,24.799,-11.498,26.428,-7.059C28.068,-2.62,25.809,2.3,21.37,3.94C17,5.546,-25.633,12.451,-26.963,12.657Z" /></g><g id="Group 2" transform="matrix(1,0,0,1,519.884,881.896)"><path stroke-linejoin="round" stroke-linecap="round" stroke-width="4" stroke-opacity="1" stroke="#000000" d="M0.017,-0.011C-0.006,0,-0.017,0,-0.017,0C-0.017,0,-0.006,0.011,0.017,0.011L0.017,-0.011Z" /></g><g id="Group 1" transform="matrix(1,0,0,1,546.864,894.567)"><path stroke-linejoin="round" stroke-linecap="round" stroke-width="4" stroke-opacity="1" stroke="#000000" d="M-26.963,-12.659C-25.667,-11.868,11.082,10.52,15.44,12.126C19.879,13.766,24.799,11.496,26.428,7.057C28.068,2.63,25.809,-2.302,21.37,-3.931C17,-5.548,-25.633,-12.453,-26.963,-12.659Z" /></g></g><g id="body"><g transform="translate(435.173,612.956)"><g transform="rotate(0)"><animateTransform repeatCount="indefinite" type="rotate" attributeName="transform" dur="5.333s" begin="0s" calcMode="spline" values="0; 3; -1; 3; -1; 3; -1; 2; 0" keyTimes="0; 0.125; 0.25; 0.375; 0.5; 0.625; 0.75; 0.875; 1" keySplines="0.333 0 0.667 1; 0.333 0 0.667 1; 0.333 0 0.667 1; 0.302 0 0.667 1; 0.333 0 0.667 1; 0.333 0 0.667 1; 0.167 0 0.667 1; 0.333 0 0.667 1" fill="freeze" /><g transform="scale(1,1) translate(43,-167)"><g id="head"><g transform="translate(39.231,-150.719)"><animateTransform repeatCount="indefinite" type="translate" attributeName="transform" dur="5.333s" begin="0.033s" calcMode="spline" values="39.231 -150.719; 50.687 -142.307; 39.231 -150.719; 44.328 -148.984; 36.283 -153.771; 51.79 -140.362; 39.231 -150.719; 43.264 -147.758; 39.231 -150.719" keyTimes="0; 0.125; 0.25; 0.375; 0.5; 0.625; 0.8; 0.906; 1" keySplines="0.333 0 0.667 1; 0.333 0 0.667 1; 0.333 0 0.667 1; 0.333 0 0.667 1; 0.333 0 0.667 1; 0.333 0 0.667 1; 0.167 0 0.667 0.014; 0.333 0.684 0.667 1" fill="freeze" /><g transform="rotate(0)"><animateTransform repeatCount="indefinite" type="rotate" attributeName="transform" dur="5.333s" begin="0.033s" calcMode="spline" values="0; 8; 0; 3; -6; 12; 0; 2.35; 0" keyTimes="0; 0.125; 0.25; 0.375; 0.5; 0.625; 0.8; 0.906; 1" keySplines="0.299 0 0.822 1; 0.167 0 0.667 1; 0.333 0 0.833 1; 0.167 0 0.667 1; 0.333 0 0.833 1; 0.167 0 0.667 1; 0.167 0 0.652 0; 0.415 0 0.667 1" fill="freeze" /><g transform="scale(1,1) translate(-517.403,-295.237)"><g id="Group 2" transform="matrix(1,0,0,1,536.904,248.56)"><path stroke-linejoin="round" stroke-linecap="round" stroke-width="4" stroke-opacity="1" stroke="#000000" fill="#ffffff" fill-opacity="1" d="M54.959,0C54.959,-30.353,30.353,-54.959,0,-54.959C-30.353,-54.959,-54.959,-30.353,-54.959,0C-54.959,30.353,-30.353,54.959,0,54.959C30.353,54.959,54.959,30.353,54.959,0Z" /></g><g id="Group 1" transform="matrix(1,0,0,1,0,0)"><g id="Group 2" transform="matrix(1,0,0,1,544.903,216.205)"><path stroke-linejoin="round" stroke-linecap="round" stroke-width="4" stroke-opacity="1" stroke="#000000" fill="#000000" fill-opacity="1" d="M-47.281,26.94C-47.072,31.875,-45.817,37.012,-44.162,41.786L-65.36,49.25C-70.559,41.506,-73.555,32.405,-73.555,22.669C-73.555,-5.55,-48.394,-28.425,-17.356,-28.425C-15.842,-28.425,-14.342,-28.371,-12.859,-28.264C-0.783,-27.395,10.884,-31.856,19.578,-40.281C25.307,-45.833,33.118,-49.25,41.726,-49.25C60.503,-49.25,75.481,-32.991,73.352,-13.784C71.712,1.011,59.678,12.841,44.86,14.257C39.313,14.787,34.023,13.893,29.313,11.896C24.311,9.776,18.85,8.809,13.494,9.719C-4.514,12.779,-3.867,27.598,-3.867,27.598L-14.861,31.469C-14.158,29.618,-13.772,27.611,-13.772,25.513C-13.772,16.085,-21.553,8.474,-31.043,8.751C-40.514,9.027,-47.681,17.473,-47.281,26.94Z" /></g><g id="Group 1" transform="matrix(1,0,0,1,515.012,239.29)"><path stroke-linejoin="round" stroke-linecap="round" stroke-width="4" stroke-opacity="1" stroke="#000000" fill="#000000" fill-opacity="1" d="M4.791,3.359C4.376,-0.419,1.173,-3.359,-2.716,-3.359C-3.436,-3.359,-4.132,-3.258,-4.791,-3.07" /></g></g></g></g></g></g></g></g></g></g><g id="body"><g transform="translate(435.173,612.956)"><g transform="rotate(0)"><animateTransform repeatCount="indefinite" type="rotate" attributeName="transform" dur="5.333s" begin="0s" calcMode="spline" values="0; 3; -1; 3; -1; 3; -1; 2; 0" keyTimes="0; 0.125; 0.25; 0.375; 0.5; 0.625; 0.75; 0.875; 1" keySplines="0.333 0 0.667 1; 0.333 0 0.667 1; 0.333 0 0.667 1; 0.302 0 0.667 1; 0.333 0 0.667 1; 0.333 0 0.667 1; 0.167 0 0.667 1; 0.333 0 0.667 1" fill="freeze" /><g transform="scale(1,1) translate(43,-167)"><g id="hand"><g transform="translate(-84.992,-27.925)"><g transform="rotate(-4)"><animateTransform repeatCount="indefinite" type="rotate" attributeName="transform" dur="5.333s" begin="0s" calcMode="spline" values="-4; 0; 0; -5; -1; -5; -1; -13; -1; -4; 0; 0; -5; -1; -5; -1; -13; -1; -4; 0; 0; -5; -1; -5; -1; -13; -1; -4; 0; 0; -5; -1; -5; -1; -13; -1; -4" keyTimes="0; 0.019; 0.031; 0.063; 0.094; 0.125; 0.156; 0.188; 0.219; 0.25; 0.269; 0.281; 0.313; 0.344; 0.375; 0.406; 0.438; 0.469; 0.5; 0.519; 0.531; 0.563; 0.594; 0.625; 0.656; 0.688; 0.719; 0.75; 0.769; 0.781; 0.813; 0.844; 0.875; 0.906; 0.938; 0.969; 1" keySplines="0.333 0 0.667 1; 0.333 0 0.667 1; 0.333 0 0.667 1; 0.333 0 0.833 1; 0.167 0 0.667 1; 0.333 0 0.833 1; 0.167 0 0.667 1; 0.333 0 0.833 1; 0.167 0 0.667 1; 0.322 0 0.667 1; 0.333 0 0.667 1; 0.333 0 0.667 1; 0.333 0 0.833 1; 0.167 0 0.667 1; 0.333 0 0.833 1; 0.167 0 0.667 1; 0.333 0 0.833 1; 0.167 0 0.667 1; 0.328 0 0.667 1; 0.333 0 0.667 1; 0.333 0 0.667 1; 0.333 0 0.833 1; 0.167 0 0.667 1; 0.333 0 0.833 1; 0.167 0 0.667 1; 0.333 0 0.833 1; 0.167 0 0.667 1; 0.322 0 0.667 1; 0.333 0 0.667 1; 0.333 0 0.667 1; 0.333 0 0.833 1; 0.167 0 0.667 1; 0.333 0 0.833 1; 0.167 0 0.667 1; 0.333 0 0.833 1; 0.167 0 0.667 1" fill="freeze" /><g transform="scale(1,1) translate(-393.18,-418.031)"><g id="Group 2" transform="matrix(1,0,0,1,0,0)"><g id="Group 4" transform="matrix(1,0,0,1,795.92,493.806)"><path fill="#ffffff" fill-opacity="1" d="M5.869,-3.252C11.512,2.586,10.492,11.739,4.608,16.373L-4.27,6.509C-7.585,2.827,-9.592,-1.921,-9.603,-6.876C-9.603,-9.904,-8.915,-13.242,-6.782,-16.373L5.869,-3.252Z" /></g><g id="Group 3" transform="matrix(1,0,0,1,549.683,485.031)"><path fill="#ffffff" fill-opacity="1" d="M199.209,-3.319C199.851,3.196,197.947,9.917,193.451,15.262L191.019,18.163L191.008,18.163L189.723,17.831C179.435,15.227,168.562,18.656,161.634,26.685L158.044,30.86C156.84,29.587,155.923,28.119,155.292,26.559L155.28,26.548L159.788,21.191L158.503,20.859C148.215,18.255,137.342,21.685,130.414,29.725L126.824,33.888C122.179,28.968,121.72,21.26,125.998,15.778L131.355,8.907C133.064,6.716,132.88,3.597,130.919,1.636L124.496,-4.787C117.729,1.51,108.657,5.352,98.678,5.352C86.096,5.352,74.936,-0.773,68.031,-10.212C63.214,-6.416,-42.237,75.786,-136.792,91.224C-180.399,98.347,-212.824,83.804,-215.737,83.116C-244.078,71.199,-258.094,38.866,-247.095,9.905L-206.062,-97.56L-101.42,-52.478L-113.004,-21.407L49.944,-84.26C65.233,-90.155,81.485,-93.183,97.875,-93.183L124.427,-93.183C145.175,-93.183,165.029,-84.753,179.435,-69.82L233.47,-13.803L239.455,-7.597C237.322,-4.466,236.634,-1.128,236.634,1.9C236.645,6.855,238.652,11.603,241.967,15.285L250.845,25.148C249.71,26.043,248.39,26.765,246.899,27.27C238.985,29.931,229.293,29.713,220.45,19.861C214.704,13.472,207.089,5.18,199.209,-3.319Z" /></g><g id="Group 2" transform="matrix(1,0,0,1,724.209,511.313)"><path fill="#ffffff" fill-opacity="1" d="M16.482,-8.119L6.469,3.798C1.067,10.232,-8.486,11.16,-15.048,5.908C-15.564,5.495,-16.046,5.048,-16.482,4.578L-12.892,0.403C-5.964,-7.626,4.909,-11.056,15.197,-8.452L16.482,-8.119Z" /></g><g id="Group 1" transform="matrix(1,0,0,1,692.989,514.344)"><path fill="#ffffff" fill-opacity="1" d="M16.482,-8.122L6.469,3.795C3.418,7.431,-0.963,9.312,-5.379,9.312C-8.774,9.312,-12.19,8.197,-15.048,5.906C-15.564,5.493,-16.046,5.045,-16.482,4.575L-12.892,0.412C-5.964,-7.628,4.909,-11.058,15.197,-8.454L16.482,-8.122Z" /></g></g><g id="Group 1" transform="matrix(1,0,0,1,0,0)"><g id="Group 8" transform="matrix(1,0,0,1,552.18,485.031)"><path stroke-linejoin="round" stroke-linecap="round" stroke-width="4" stroke-opacity="1" stroke="#000000" d="M121.998,-4.787C115.231,1.51,106.159,5.352,96.18,5.352C83.598,5.352,72.439,-0.773,65.534,-10.212C60.717,-6.416,-44.735,75.786,-139.29,91.224C-182.897,98.347,-215.322,83.804,-218.235,83.116C-246.576,71.199,-260.591,38.866,-249.592,9.905L-208.56,-97.56L-103.918,-52.478L-115.502,-21.407L47.446,-84.26C62.735,-90.155,78.987,-93.183,95.377,-93.183L121.929,-93.183C142.677,-93.183,162.531,-84.753,176.937,-69.82L223.042,-22.019L249.609,5.524C255.252,11.362,254.23,20.514,248.347,25.148C247.211,26.043,245.892,26.765,244.401,27.27C236.487,29.931,226.796,29.713,217.953,19.861C212.207,13.472,204.591,5.18,196.711,-3.319" /></g><g id="Group 7" transform="matrix(1,0,0,1,704.737,478.082)"><path stroke-linejoin="round" stroke-linecap="round" stroke-width="4" stroke-opacity="1" stroke="#000000" d="M4.745,28.141L7.177,25.239C15.424,15.433,14.941,0.981,6.064,-8.252L-13.056,-28.141" /></g><g id="Group 6" transform="matrix(1,0,0,1,685.287,495.418)"><path stroke-linejoin="round" stroke-linecap="round" stroke-width="4" stroke-opacity="1" stroke="#000000" d="M-24.184,-28.238L-4.685,-8.751C-2.724,-6.79,-2.54,-3.671,-4.249,-1.48L-9.606,5.391C-13.884,10.873,-13.403,18.559,-8.78,23.501C-8.342,23.969,-7.862,24.419,-7.346,24.832C-4.488,27.123,-1.072,28.238,2.323,28.238C6.739,28.238,11.12,26.357,14.171,22.721L24.184,10.804" /></g><g id="Group 5" transform="matrix(1,0,0,1,692.994,511.975)"><path stroke-linejoin="round" stroke-linecap="round" stroke-width="4" stroke-opacity="1" stroke="#000000" d="M-16.487,6.943L-12.898,2.78C-5.97,-5.26,4.903,-8.69,15.191,-6.086L16.476,-5.753L16.487,-5.753" /></g><g id="Group 4" transform="matrix(1,0,0,1,735.956,475.054)"><path stroke-linejoin="round" stroke-linecap="round" stroke-width="4" stroke-opacity="1" stroke="#000000" d="M4.746,28.141L7.177,25.239C11.673,19.894,13.573,13.173,12.935,6.658C12.404,1.233,10.102,-4.054,6.065,-8.252L-13.055,-28.141" /></g><g id="Group 3" transform="matrix(1,0,0,1,722.832,511.908)"><path stroke-linejoin="round" stroke-linecap="round" stroke-width="4" stroke-opacity="1" stroke="#000000" d="M-17.858,-0.318C-17.227,1.242,-16.303,2.704,-15.105,3.983C-14.667,4.451,-14.188,4.9,-13.672,5.313C-7.11,10.565,2.443,9.637,7.845,3.203L17.858,-8.714" /></g><g id="Group 2" transform="matrix(1,0,0,1,724.214,508.947)"><path stroke-linejoin="round" stroke-linecap="round" stroke-width="4" stroke-opacity="1" stroke="#000000" d="M-16.487,6.944L-12.898,2.769C-5.97,-5.26,4.903,-8.69,15.191,-6.086L16.476,-5.753L16.487,-5.753" /></g><g id="Group 1" transform="matrix(1,0,0,1,793.422,493.806)"><path stroke-linejoin="round" stroke-linecap="round" stroke-width="4" stroke-opacity="1" stroke="#000000" d="M-4.284,-16.373C-6.417,-13.242,-7.105,-9.904,-7.105,-6.876C-7.094,-1.921,-5.087,2.827,-1.772,6.509L7.105,16.373" /></g></g></g></g></g></g></g></g></g></g><g transform="matrix(1,0,0,1,540,540)" id="Shape Layer 1"><g id="Shape 1"><path fill="#000000" fill-opacity="1" d="M378.5,1L108.5,1C108.5,1,86.5,73,142.5,78.5C198.5,84,367,67,384,57C401,47,378.5,1,378.5,1Z" /></g></g></svg>
